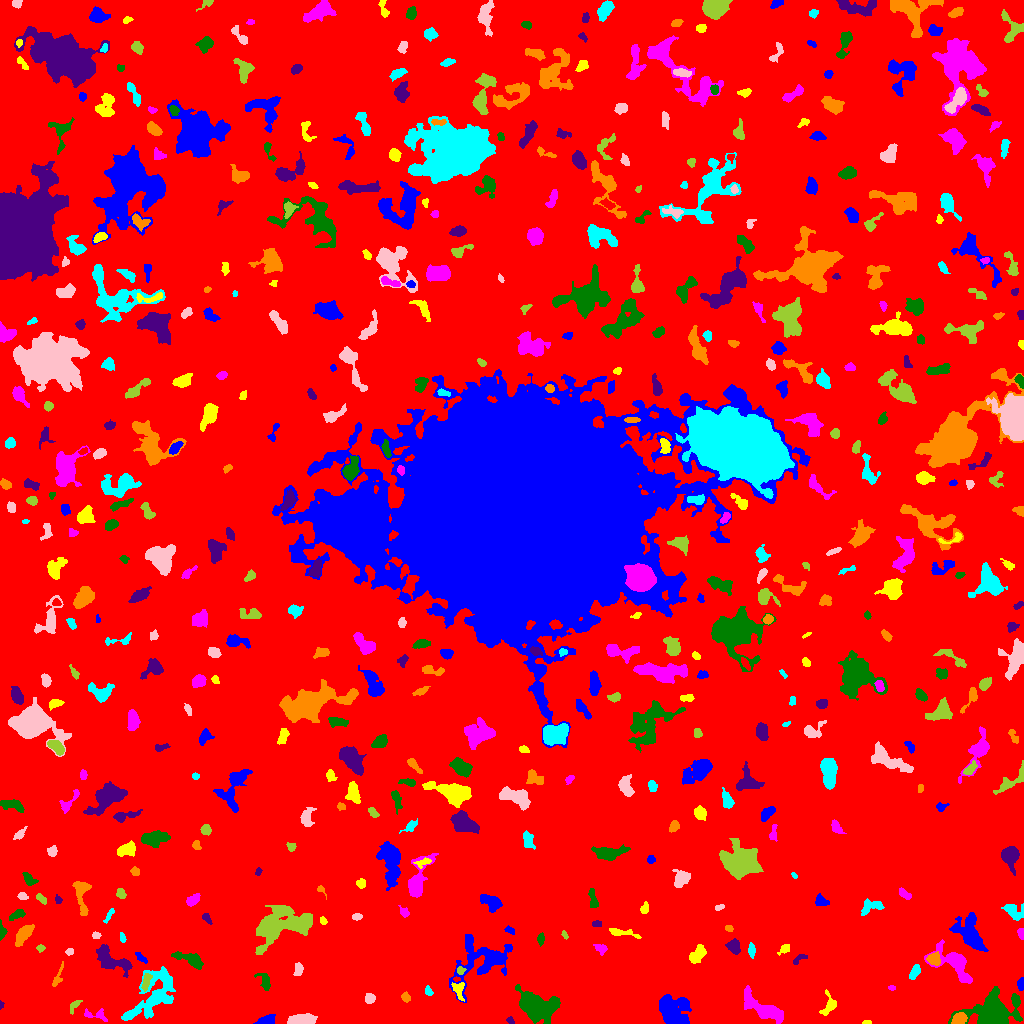

Values plotted in this chart, from the file beside it:
ID, X, Y, A, B, theta, total_flux, mu_max, mu_median, mu_mean, R_fwhm, R_e, R10, R90, x_start, x_end, y_start, y_end, area, greylevel
0, 507.5, 520.7, 306.3, 296.7, 0.7512, 1913315, 12.0, 2.0, 2.324, 119.8, 247.3, 95.3, 391.4, 0, 1023, 0, 1023, 823352, 2.324
1, 265.4, 2.688, 4.48, 2.069, 0.2702, 640.0, 11.0, 4.0, 4.211, 3.613, 3.523, 1.262, 5.754, 253, 275, 0, 9, 152, 9.211
2, 866.6, 1.085, 2.36, 1.008, 0.03222, 142.0, 8.0, 4.0, 3.944, 2.523, 1.871, 0.5642, 2.932, 862, 871, 0, 3, 36, 8.944
3, 96.24, 8.379, 7.087, 2.592, -0.2082, 356.0, 5.0, 2.0, 2.438, 4.478, 3.909, 1.596, 5.971, 84, 107, 2, 15, 146, 7.438
4, 992.7, 9.822, 10.95, 7.708, 0.26, 10290, 40.0, 5.0, 8.772, 6.05, 8.704, 3.038, 15.58, 948, 1022, 0, 37, 1173, 12.77
5, 510.1, 3.117, 2.064, 1.543, -0.9035, 103.0, 4.0, 2.0, 2.06, 3.241, 2.185, 0.7979, 3.432, 506, 514, 0, 7, 50, 7.06
6, 959.2, 4.43, 3.455, 2.652, 0.4693, 589.0, 7.0, 4.0, 3.8, 5.171, 3.868, 1.596, 6.024, 951, 967, 0, 11, 155, 11.8
7, 152.8, 28.38, 17.6, 8.057, 0.8551, 3702, 9.0, 3.0, 3.428, 8.921, 10.72, 4.146, 16.77, 121, 175, 3, 57, 1080, 7.428
8, 302, 4.068, 8.119, 2.5, 0.1014, 657.0, 5.0, 2.5, 2.433, 6.555, 5.323, 2.034, 7.979, 287, 317, 0, 10, 270, 7.433
9, 75.03, 18.63, 3.966, 1.743, 0.8625, 175.0, 4.0, 2.0, 1.882, 4.029, 2.932, 1.128, 4.853, 70, 82, 9, 23, 93, 7.882
10, 872.3, 22.34, 5.46, 2.385, 1.539, 435.0, 8.0, 2.0, 2.636, 3.613, 3.568, 1.262, 6.103, 867, 879, 11, 36, 165, 7.636
11, 673.3, 13.07, 7.979, 6.598, -0.8136, 3668, 13.0, 5.0, 4.963, 7.632, 8.519, 3.192, 13.34, 659, 691, 0, 29, 739, 8.963
12, 828.6, 17.74, 6.058, 3.281, 1.268, 303.0, 4.0, 2.0, 1.62, 5.614, 4.549, 1.693, 6.979, 819, 836, 8, 34, 187, 6.62
13, 763.5, 14.44, 12.35, 4.103, -0.5318, 2683, 11.0, 4.0, 4.494, 6.84, 7.632, 2.877, 12.24, 744, 783, 0, 38, 597, 8.494
14, 534.7, 17.67, 8.915, 5.471, -0.4163, 6019, 24.0, 5.0, 6.614, 7.378, 7.715, 2.932, 13.65, 515, 560, 0, 39, 910, 11.61
15, 0.9762, 17.74, 1.663, 0.938, -1.555, 42.0, 4.0, 1.0, 1.355, 2.034, 1.493, 0.5642, 2.394, 0, 4, 14, 23, 31, 8.355
16, 405.8, 26.03, 2.426, 1.956, -0.942, 208.0, 5.0, 3.0, 2.633, 3.656, 2.764, 1.128, 4.297, 401, 410, 21, 32, 79, 7.633
17, 428.3, 32.07, 2.178, 1.294, -0.8506, 46.0, 2.0, 1.0, 0.6866, 3.432, 2.034, 0.7979, 3.192, 425, 433, 28, 38, 67, 6.687
18, 369.8, 25.19, 2.555, 2.299, 0.4527, 232.0, 5.0, 2.0, 2.32, 3.568, 3.09, 1.262, 4.853, 365, 375, 20, 30, 100, 7.32
19, 146, 41.42, 4.792, 1.757, 1.293, 267.0, 4.0, 2.0, 2.119, 5.382, 3.613, 1.382, 5.585, 141, 152, 32, 50, 126, 9.119
20, 711.9, 27.61, 2.256, 1.501, -1.567, 54.0, 3.0, 1.0, 0.7714, 2.111, 1.954, 0.7979, 3.241, 708, 715, 23, 34, 70, 6.771
21, 1021, 39.3, 2.311, 1.278, 1.244, 56.0, 2.0, 1.0, 0.7, 3.656, 2.034, 0.7979, 3.385, 1017, 1023, 33, 46, 80, 7.7
22, 458.7, 33.39, 4.946, 2.856, -1.359, 261.0, 3.0, 2.0, 1.74, 5.585, 4.26, 1.596, 6.18, 451, 464, 22, 41, 150, 8.74
23, 891.5, 35.52, 1.923, 1.112, -0.02481, 87.0, 4.0, 2.0, 2.289, 2.985, 1.871, 0.7979, 2.932, 888, 895, 33, 38, 38, 8.289
24, 264.9, 42.06, 4.726, 2.515, -1.087, 270.0, 4.0, 1.0, 1.731, 4.853, 3.656, 1.382, 6.129, 254, 270, 33, 50, 156, 7.731
25, 111.9, 63, 11.1, 4.324, -0.4894, 1454, 8.0, 3.0, 2.967, 7.399, 6.604, 2.523, 10.54, 96, 132, 46, 79, 490, 7.967
26, 57.96, 46.73, 7.273, 1.708, 1.189, 184.0, 3.0, 1.0, 1.559, 3.949, 3.385, 1.382, 5.585, 52, 63, 37, 62, 118, 6.559
27, 915, 51.4, 3.577, 1.992, 1.031, 415.0, 8.0, 3.0, 3.242, 3.868, 3.241, 1.262, 5.323, 909, 920, 44, 59, 128, 8.242
28, 298.3, 54.09, 3.367, 2.035, 1.415, 234.0, 4.0, 2.0, 2.187, 4.951, 3.29, 1.262, 5.078, 293, 303, 48, 61, 107, 7.187
29, 460.6, 52.74, 2.074, 1.88, 0.5306, 148.0, 4.0, 2.0, 2.426, 3.909, 2.523, 0.9772, 3.827, 457, 466, 49, 57, 61, 10.43
30, 390.7, 59.31, 4.051, 2.06, -0.7705, 183.0, 5.0, 1.0, 1.664, 2.459, 3.241, 1.128, 5.293, 384, 399, 54, 68, 110, 6.664
31, 140.8, 65.6, 3.428, 1.4, -0.756, 104.0, 3.0, 1.0, 1.238, 2.932, 2.523, 0.9772, 4.222, 135, 147, 60, 71, 84, 7.238
32, 697.2, 68.58, 5.434, 2.873, 0.9333, 638.0, 8.0, 3.0, 2.9, 4.652, 4.549, 1.693, 7.269, 689, 706, 60, 79, 220, 7.9
33, 954.4, 59.01, 13.18, 5.492, -0.7357, 1803, 8.0, 3.0, 2.913, 7.736, 7.356, 2.764, 11.9, 924, 972, 40, 84, 619, 7.913
34, 190.6, 63.8, 8.273, 2.671, -0.3592, 751.0, 7.0, 2.0, 2.617, 4.82, 5.078, 1.954, 8.078, 171, 203, 54, 72, 287, 7.617
35, 799.1, 64.66, 4.487, 1.803, 0.5529, 138.0, 3.0, 2.0, 1.586, 3.989, 3.192, 1.262, 4.754, 793, 807, 59, 69, 87, 7.586
36, 933.9, 64.51, 2.988, 2.919, -1.362, 524.0, 7.0, 3.0, 3.447, 4.853, 3.742, 1.493, 5.809, 926, 940, 58, 72, 152, 11.45
37, 751.6, 73.24, 3.395, 1.659, -1.483, 191.0, 4.0, 2.0, 2.032, 4.406, 2.985, 1.128, 4.754, 748, 755, 65, 81, 94, 7.032
38, 69.37, 71.77, 1.81, 1.502, 0.2469, 57.0, 2.0, 1.0, 1.056, 3.523, 2.111, 0.7979, 3.241, 65, 73, 68, 75, 54, 7.056
39, 40.47, 75.5, 1.613, 1.576, 0.0, 68.0, 3.0, 1.0, 1.214, 2.646, 2.034, 0.7979, 3.241, 36, 45, 71, 79, 56, 7.214
40, 547.9, 103, 8.147, 3.592, 1.337, 2231, 15.0, 4.0, 5.025, 6.129, 5.642, 2.185, 9.474, 536, 557, 68, 115, 444, 10.02
41, 483.8, 63.02, 16.12, 10.04, 0.4636, 3207, 14.0, 2.0, 2.784, 5.863, 8.777, 2.821, 15.94, 449, 512, 21, 89, 1152, 7.784
42, 784.8, 74.81, 3.105, 1.942, 0.6593, 376.0, 9.0, 4.0, 4.178, 3.432, 2.932, 1.128, 4.652, 777, 789, 68, 79, 90, 8.178
43, 600.6, 75.36, 3.23, 2.14, -0.4331, 226.0, 5.0, 2.0, 2.152, 3.432, 3.09, 1.262, 4.886, 593, 607, 68, 79, 105, 8.152
44, 540.8, 84.34, 2.735, 1.64, 1.468, 314.0, 8.0, 4.0, 3.975, 3.742, 2.706, 1.128, 4.146, 537, 544, 77, 91, 79, 10.97
45, 733.3, 76.99, 3.525, 2.712, -0.9676, 648.0, 9.0, 4.0, 3.857, 4.618, 3.868, 1.493, 6.103, 725, 740, 69, 85, 168, 8.857
46, 23.52, 88.65, 6.274, 2.566, 0.8928, 704.0, 6.0, 3.0, 2.729, 6.723, 4.983, 2.034, 7.632, 15, 34, 77, 99, 258, 7.729
47, 122.6, 85.57, 2.584, 1.359, -1.371, 115.0, 4.0, 2.0, 2.054, 3.432, 2.326, 0.7979, 3.7, 120, 126, 81, 91, 56, 7.054
48, 96.39, 88.21, 1.865, 1.392, 0.1029, 75.0, 4.0, 1.0, 1.316, 2.706, 2.034, 0.7979, 3.241, 92, 101, 85, 92, 57, 7.316
49, 564.8, 88.31, 2.246, 1.173, -1.013, 101.0, 5.0, 2.0, 2.244, 2.523, 2.034, 0.7979, 3.038, 561, 568, 84, 93, 45, 8.244
50, 184.5, 101.6, 4.773, 1.979, -1.138, 265.0, 4.0, 2.0, 1.934, 5.171, 3.656, 1.382, 5.836, 178, 190, 89, 110, 137, 6.934
51, 509.2, 93.54, 2.673, 1.563, -0.4751, 112.0, 4.0, 1.0, 1.723, 3.038, 2.394, 0.7979, 4.068, 504, 514, 89, 98, 65, 6.723
52, 622.3, 90.61, 8.029, 1.855, -0.1364, 295.0, 4.0, 2.0, 1.756, 5.262, 4.068, 1.493, 6.555, 609, 641, 85, 95, 168, 6.756
53, 1021, 89.92, 2.509, 1.354, -1.395, 186.0, 6.0, 3.0, 2.776, 3.29, 2.257, 0.9772, 3.613, 1017, 1023, 84, 95, 67, 8.776
54, 2.113, 91.62, 3.56, 1.758, -1.563, 238.0, 6.0, 2.0, 2.674, 3.568, 2.706, 0.9772, 4.514, 0, 7, 83, 104, 89, 7.674
55, 596.5, 99.5, 1.908, 1.41, -4.405129130797491e-12, 46.0, 2.0, 1.0, 0.7541, 3.385, 1.954, 0.7979, 3.141, 592, 601, 97, 103, 61, 6.754
56, 729.1, 94.98, 1.707, 1.244, -0.4199, 49.0, 3.0, 1.0, 0.9423, 2.034, 1.784, 0.5642, 2.985, 725, 733, 92, 98, 52, 6.942
57, 108.9, 108.2, 4.59, 1.249, 1.029, 132.0, 3.0, 2.0, 1.671, 3.785, 2.985, 1.128, 4.514, 103, 114, 100, 115, 79, 6.671
58, 356.8, 106.7, 2.375, 1.655, 0.04259, 153.0, 4.0, 2.0, 2.284, 3.909, 2.585, 0.9772, 3.949, 352, 362, 103, 110, 67, 8.284
59, 282, 98.96, 15.7, 8.685, 0.3006, 6268, 11.0, 4.0, 4.622, 11.73, 11.7, 4.618, 18.31, 255, 312, 69, 118, 1356, 8.622
... 513 more rows
